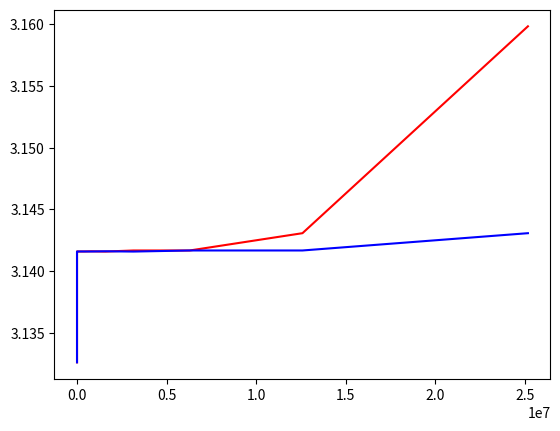

Reproduce this figure in Python.
import numpy as np
import matplotlib.pyplot as plt

# Aufgabe 3a
# Für grössere Werte wird pi genauer jedoch wird es danach wieder ungenauer.

def s1(x):
    if x < 6:
        return 1
    return np.sqrt(2.0-2.0*np.sqrt(1.0-((s1(x/2)**2)/4.0)))

x_s1_values = np.zeros(22)
y_s1_values = np.zeros(22)

value = 12.0
for i in range (0, 22):
    x_s1_values[i] = value
    y_s1_values[i] = value * s1(value)
    value = 2 * value
    
plt.plot(x_s1_values, y_s1_values, color='red')

# Aufgabe 3b
def s2(x):
    if x < 6:
        return 1
    return np.sqrt( s1(x/2)**2.0 / (2 * (1 + np.sqrt(1 - ( (s1(x/2)**2)/4.0 )) ) ) )

x_s2_values = np.zeros(22)
y_s2_values = np.zeros(22)

value = 12.0
for i in range (0, 22):
    x_s2_values[i] = value
    y_s2_values[i] = value * s2(value)
    value = 2 * value

plt.plot(x_s2_values, y_s2_values, color='blue')

plt.show()